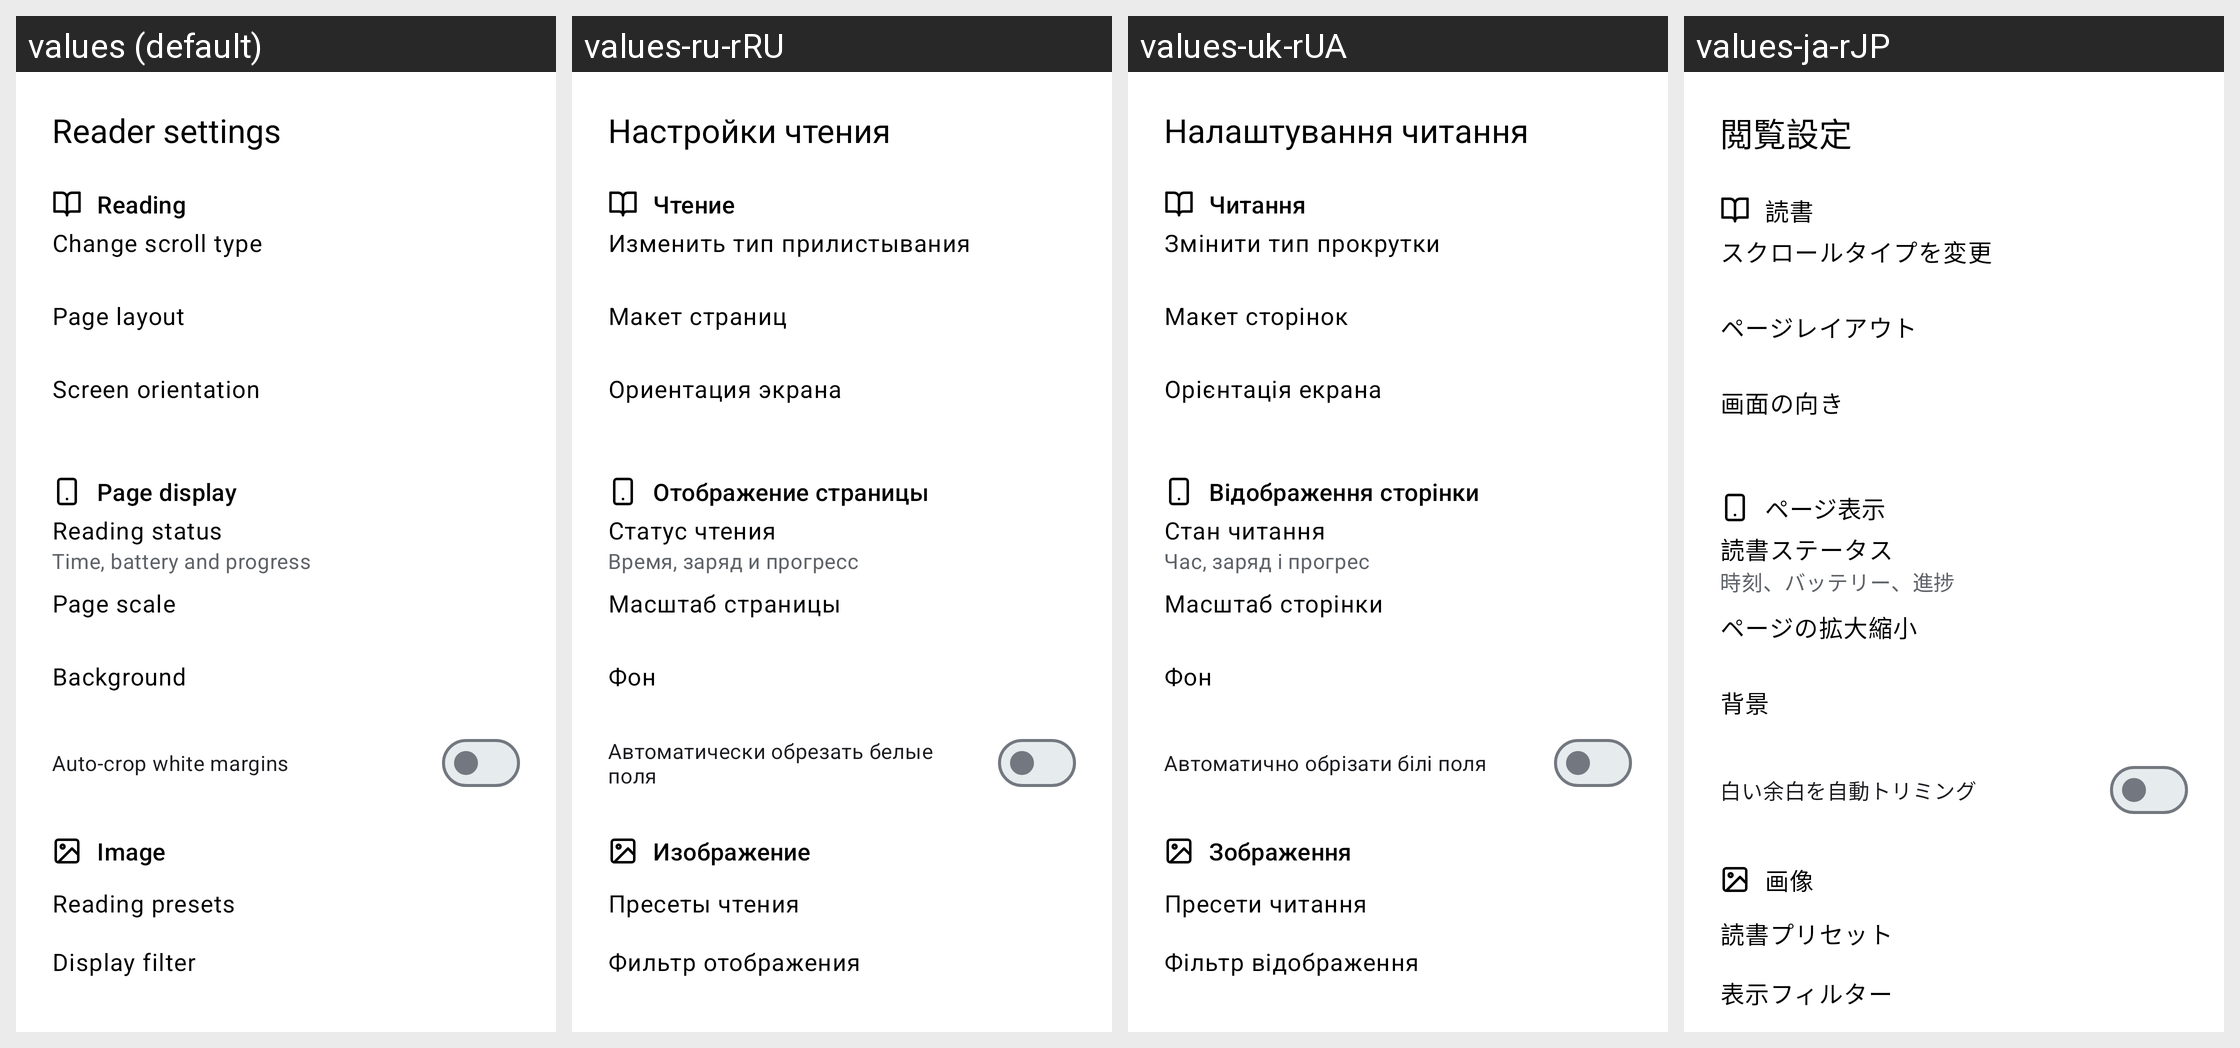

The Android screen above is rendered under several locales of the same app. Produce the string resources it draws, with the default and per-locale values.
Android screen res/layout/reader_settings_sheet.xml rendered under 4 locales, left to right: values (default), values-ru-rRU, values-uk-rUA, values-ja-rJP. Device: Nexus 5 (rendered at 1080×1920; each locale shown at half size, 540×960, under a caption strip naming it); theme AppTheme.Material3.
Other locales in the repository, not shown: values-ar-rSA, values-de-rDE, values-es-rES, values-fr-rFR, values-it-rIT, values-pt-rBR, values-tr-rTR, values-zh-rCN, values-zh-rTW.
Strings drawn on this screen, with the default value and each locale's value (text and hints the layout hard-codes, and strings that could not be matched under every locale, appear in the picture but are not listed):

reader_settings_title
  values: Reader settings
  values-ru-rRU: Настройки чтения
  values-uk-rUA: Налаштування читання
  values-ja-rJP: 閲覧設定

reader_section_reading
  values: Reading
  values-ru-rRU: Чтение
  values-uk-rUA: Читання
  values-ja-rJP: 読書

change_scroll_type
  values: Change scroll type
  values-ru-rRU: Изменить тип прилистывания
  values-uk-rUA: Змінити тип прокрутки
  values-ja-rJP: スクロールタイプを変更

reader_spread_title
  values: Page layout
  values-ru-rRU: Макет страниц
  values-uk-rUA: Макет сторінок
  values-ja-rJP: ページレイアウト

reader_orientation_title
  values: Screen orientation
  values-ru-rRU: Ориентация экрана
  values-uk-rUA: Орієнтація екрана
  values-ja-rJP: 画面の向き

reader_section_display
  values: Page display
  values-ru-rRU: Отображение страницы
  values-uk-rUA: Відображення сторінки
  values-ja-rJP: ページ表示

reader_status_title
  values: Reading status
  values-ru-rRU: Статус чтения
  values-uk-rUA: Стан читання
  values-ja-rJP: 読書ステータス

reader_status_summary
  values: Time, battery and progress
  values-ru-rRU: Время, заряд и прогресс
  values-uk-rUA: Час, заряд і прогрес
  values-ja-rJP: 時刻、バッテリー、進捗

reader_scale_title
  values: Page scale
  values-ru-rRU: Масштаб страницы
  values-uk-rUA: Масштаб сторінки
  values-ja-rJP: ページの拡大縮小

reader_background_title
  values: Background
  values-ru-rRU: Фон
  values-uk-rUA: Фон
  values-ja-rJP: 背景

reader_auto_crop_title
  values: Auto-crop white margins
  values-ru-rRU: Автоматически обрезать белые поля
  values-uk-rUA: Автоматично обрізати білі поля
  values-ja-rJP: 白い余白を自動トリミング

reader_section_image
  values: Image
  values-ru-rRU: Изображение
  values-uk-rUA: Зображення
  values-ja-rJP: 画像

reader_preset_title
  values: Reading presets
  values-ru-rRU: Пресеты чтения
  values-uk-rUA: Пресети читання
  values-ja-rJP: 読書プリセット

reader_filter_title
  values: Display filter
  values-ru-rRU: Фильтр отображения
  values-uk-rUA: Фільтр відображення
  values-ja-rJP: 表示フィルター
